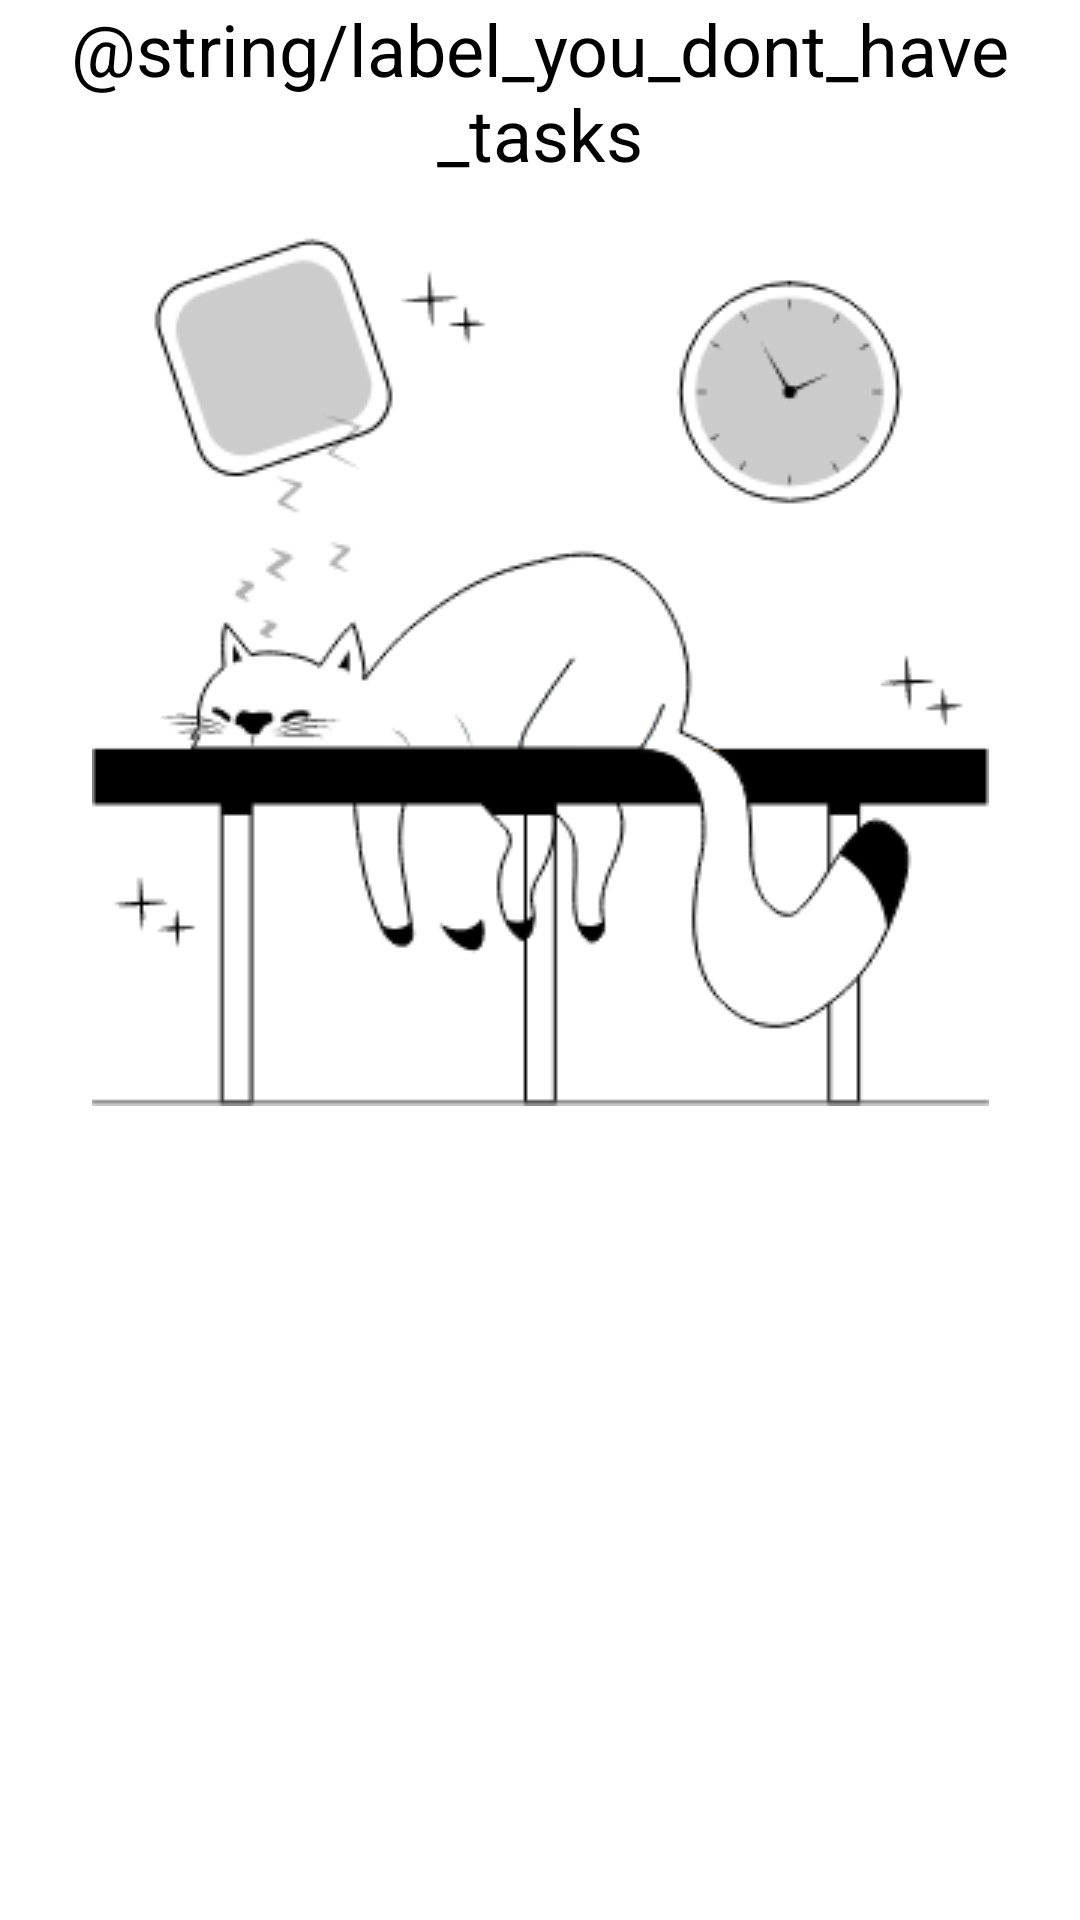

Android layout source for this screen:
<!-- AndroidManifest.xml: application theme AppTheme -->
<!-- res/layout/empty_tasks.xml -->
<?xml version="1.0" encoding="utf-8"?>
<ScrollView
    xmlns:android="http://schemas.android.com/apk/res/android"
    xmlns:app="http://schemas.android.com/apk/res-auto"

    android:id="@+id/empty_state"
    android:layout_width="match_parent"
    android:layout_height="match_parent"
    android:layout_margin="10dp">
<androidx.constraintlayout.widget.ConstraintLayout xmlns:android="http://schemas.android.com/apk/res/android"
    xmlns:app="http://schemas.android.com/apk/res-auto"

    android:layout_width="match_parent"
    android:layout_height="match_parent"
>

    <TextView
        android:id="@+id/tv_message"
        android:layout_width="0dp"
        android:layout_height="wrap_content"
        android:layout_marginBottom="16dp"
        android:gravity="center"
        android:text="@string/label_you_dont_have_tasks"
        android:textColor="@color/black"
        android:textSize="24sp"
        app:layout_constraintBottom_toTopOf="@id/iv_image"
        app:layout_constraintEnd_toEndOf="parent"
        app:layout_constraintStart_toStartOf="parent" />

    <androidx.appcompat.widget.AppCompatImageView
        android:id="@+id/iv_image"
        android:layout_width="wrap_content"
        android:layout_height="wrap_content"
        app:layout_constraintBottom_toBottomOf="parent"
        app:layout_constraintEnd_toEndOf="parent"
        app:layout_constraintStart_toStartOf="parent"
        app:layout_constraintTop_toTopOf="parent"
        app:srcCompat="@drawable/ic_cat_sleeping" />

</androidx.constraintlayout.widget.ConstraintLayout>
</ScrollView>
<!-- resources referenced by this layout -->
<resources>
  <color name="black">#FF000000</color>
  <!-- drawable ic_cat_sleeping: png bitmap (drawable-v24, 21104 bytes) -->
  <style name="AppTheme" parent="Theme.MaterialComponents.Light.NoActionBar">
          
          <item name="colorPrimary">@color/colorPrimary</item>
          <item name="colorPrimaryDark">@color/colorPrimaryDark</item>
          <item name="colorAccent">@color/colorAccent</item>
  
          <item name="colorSecondary">@color/colorSecondary</item>
          <item name="colorOnSecondary">@color/white</item>
      </style>
  
      style
  <color name="colorPrimary">black</color>
  <color name="colorPrimaryDark">black</color>
  <color name="colorAccent">black</color>
  <color name="colorSecondary">white</color>
  <color name="white">#FFFFFFFF</color>
</resources>
